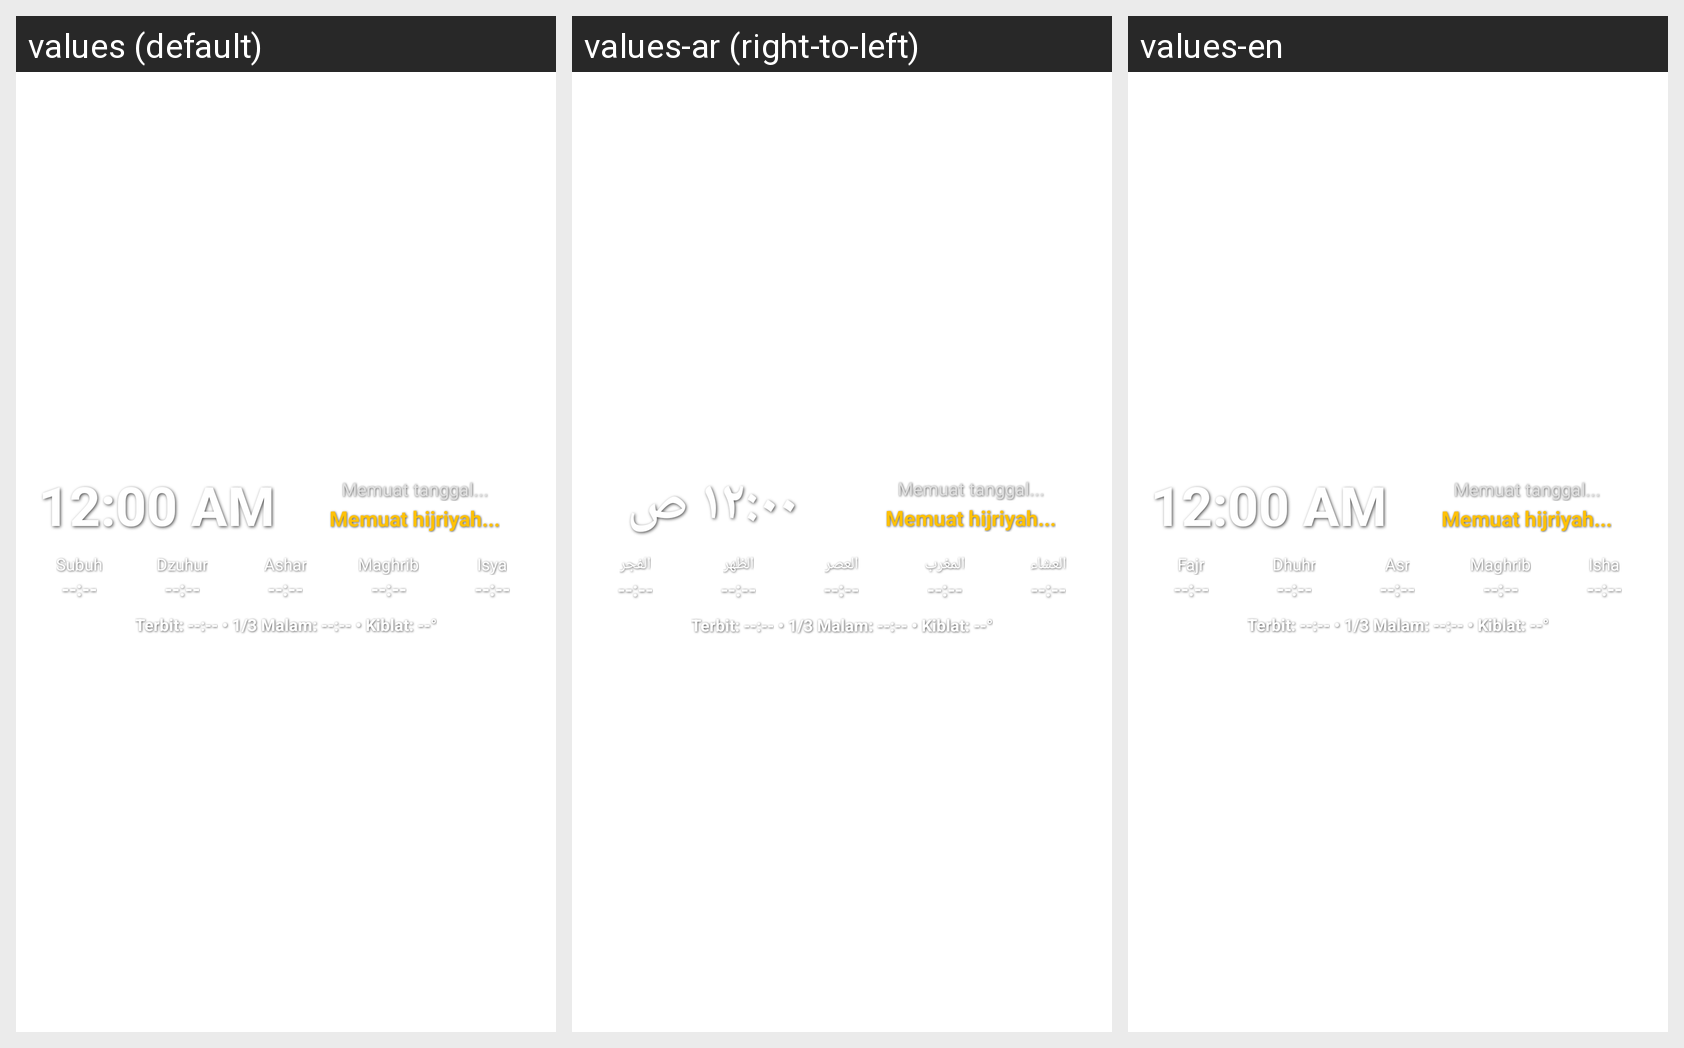

The same Android screen rendered under several of its app's locales, left to right. List the strings drawn on it with the default value and each locale's translation.
Android screen res/layout/widget_islamic_horizontal.xml rendered under 3 locales, left to right: values (default), values-ar (right-to-left), values-en. Device: Nexus 5 (rendered at 1080×1920; each locale shown at half size, 540×960, under a caption strip naming it); theme Theme.IslamicWidget.
Strings drawn on this screen, with the default value and each locale's value (text and hints the layout hard-codes, and strings that could not be matched under every locale, appear in the picture but are not listed):

fajr
  values: Subuh
  values-ar: الفجر
  values-en: Fajr

dhuhr
  values: Dzuhur
  values-ar: الظهر
  values-en: Dhuhr

asr
  values: Ashar
  values-ar: العصر
  values-en: Asr

maghrib
  values: Maghrib
  values-ar: المغرب
  values-en: Maghrib

isha
  values: Isya
  values-ar: العشاء
  values-en: Isha
